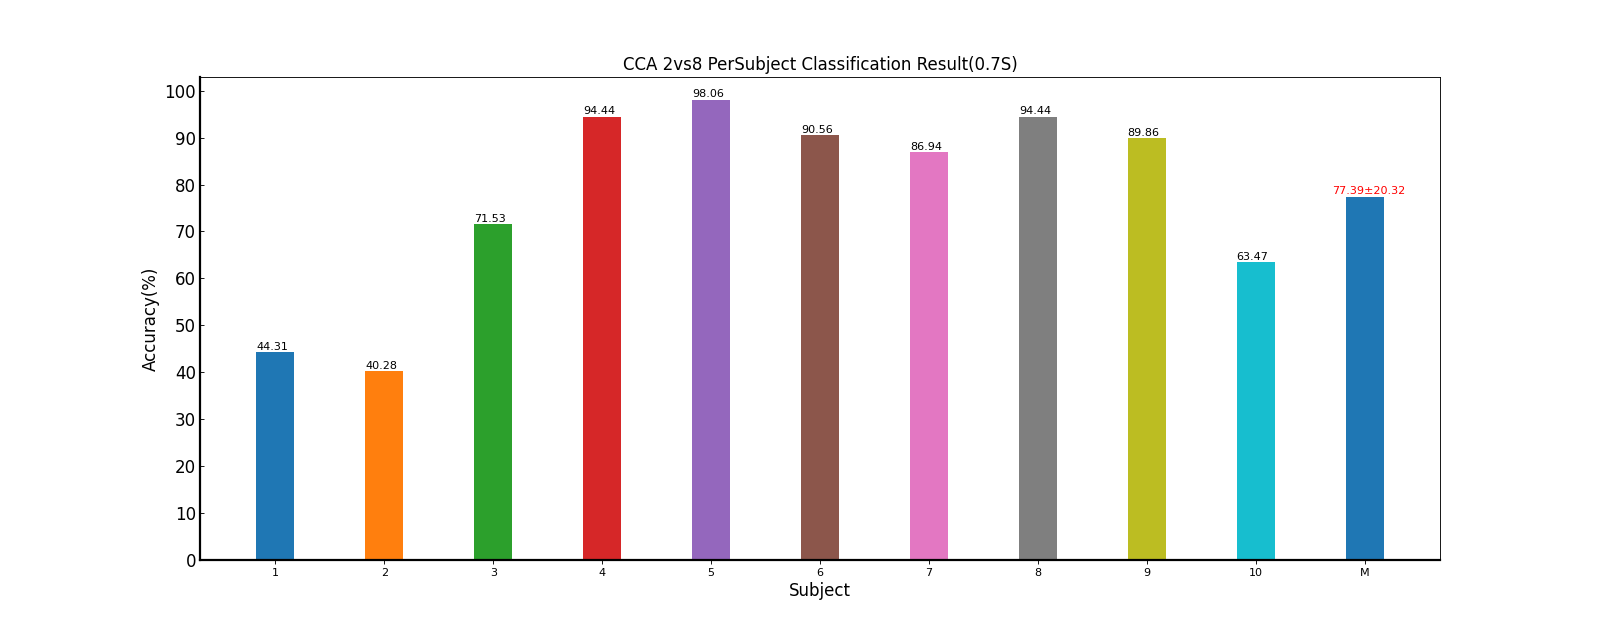

Values plotted in this chart, from the file beside it:
Fold1, Fold2, Fold3, Fold4, Fold5, Mean±Std, ITR(bits/min)
39.58, 45.83, 40.28, 47.92, 47.92, 44.31±4.09, 33.58±6.34
41.67, 42.36, 41.67, 35.42, 40.28, 40.28±2.82, 27.42±3.94
68.75, 79.17, 69.44, 77.08, 63.19, 71.53±6.53, 87.52±15.70
91.67, 96.53, 92.36, 95.14, 96.53, 94.44±2.30, 154.46±8.65
96.53, 97.92, 98.61, 97.92, 99.31, 98.06±1.03, 169.15±4.70
88.89, 94.44, 93.75, 85.42, 90.28, 90.56±3.69, 140.82±12.36
89.58, 83.33, 87.5, 87.5, 86.81, 86.94±2.27, 128.84±6.95
95.14, 91.67, 95.14, 97.22, 93.06, 94.44±2.14, 154.43±8.12
88.89, 89.58, 89.58, 93.75, 87.5, 89.86±2.33, 138.22±7.94
55.56, 71.53, 63.89, 62.5, 63.89, 63.47±5.68, 69.12±12.13
75.62, 79.24, 77.22, 77.99, 76.88, 77.39±20.32, 110.36±49.38
